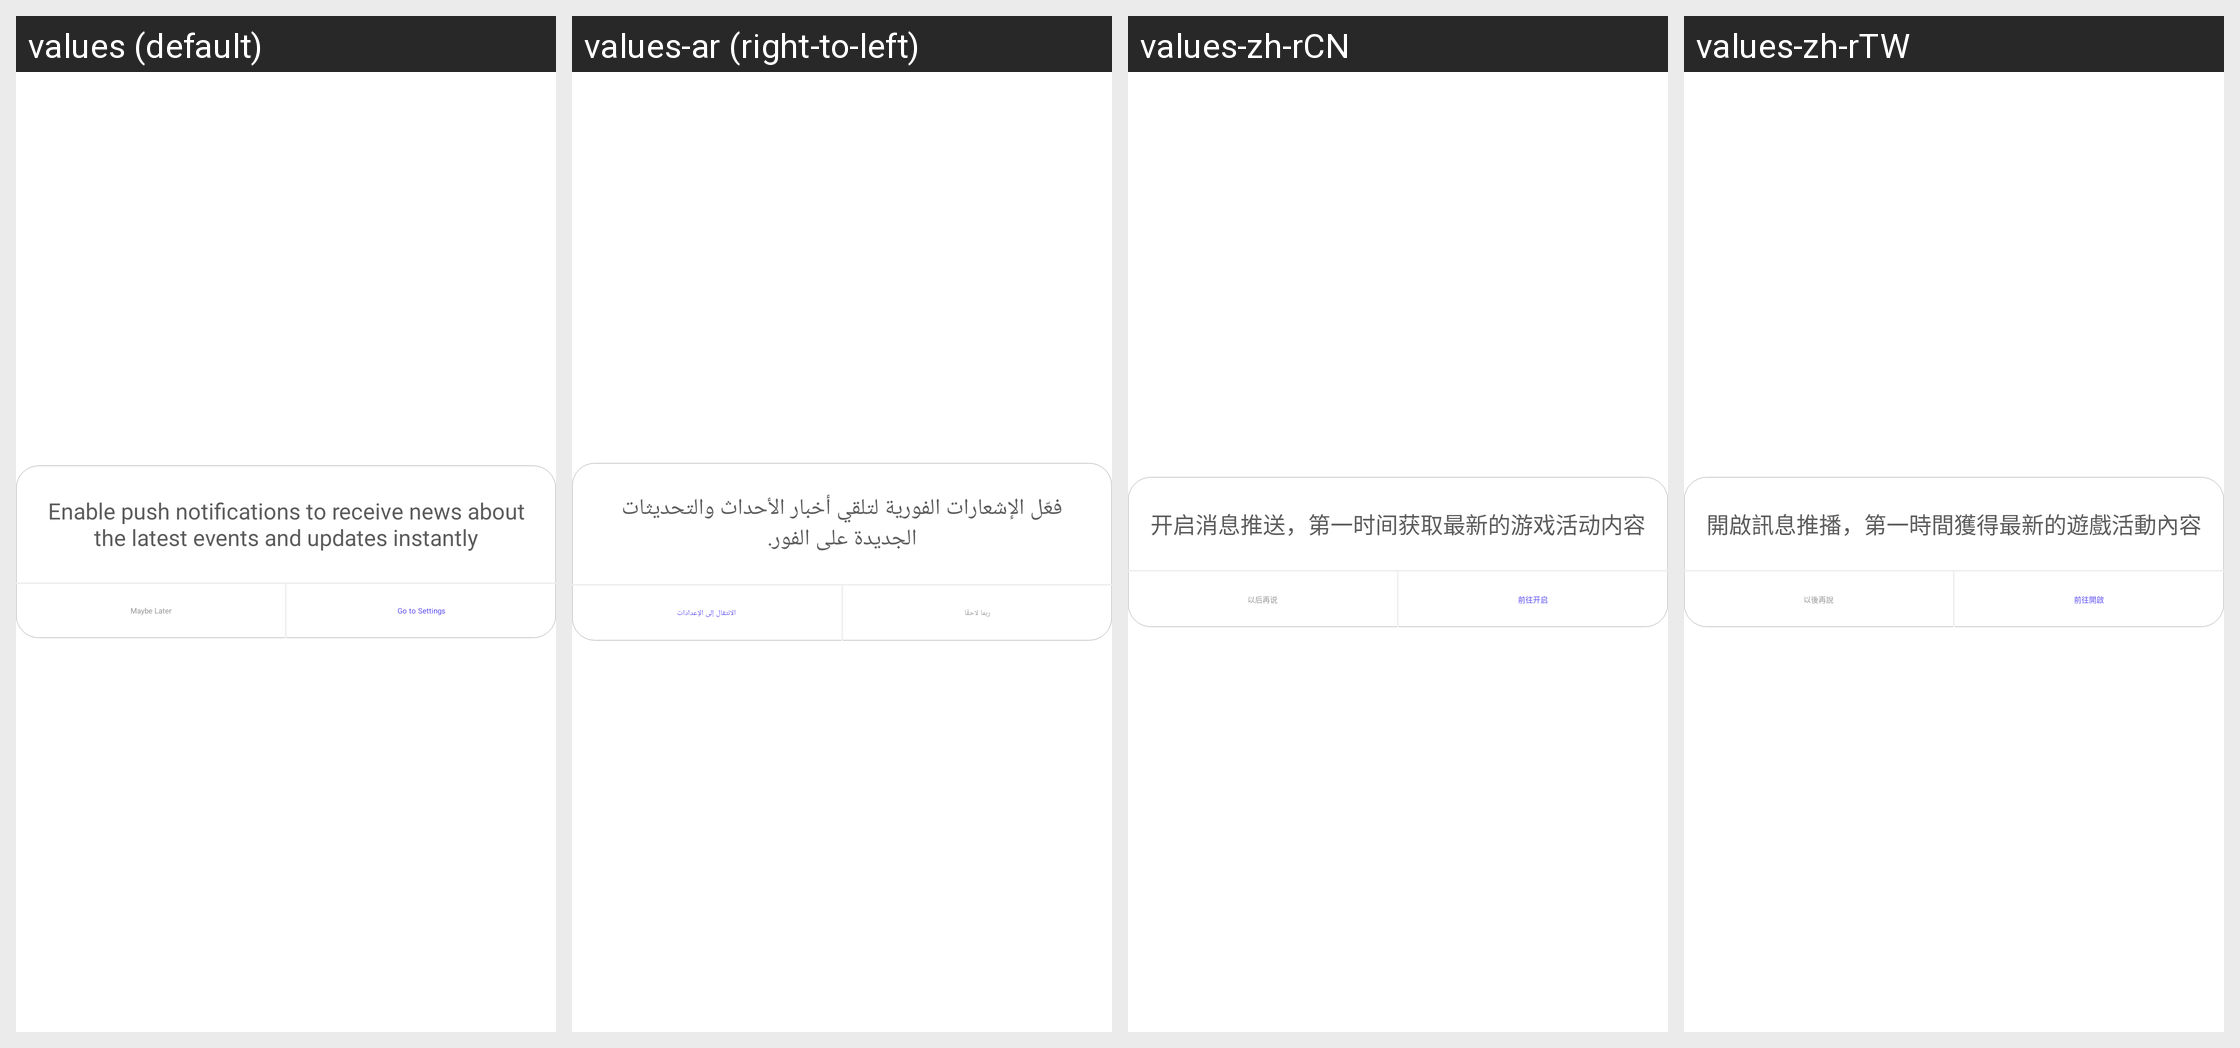

Locale-by-locale string values for the Android screen shown in this grid:
Android screen res/layout/notification_permission_alert_dialog.xml rendered under 4 locales, left to right: values (default), values-ar (right-to-left), values-zh-rCN, values-zh-rTW. Device: Nexus 5 (rendered at 1080×1920; each locale shown at half size, 540×960, under a caption strip naming it); theme UnityThemeSelector.
Other locales in the repository, not shown: values-af, values-af-rZA, values-am, values-ar-rSA, values-as, values-az, values-be, values-bg, values-bn, values-bn-rIN, values-bs, values-ca, values-ceb-rPH, values-cs, values-cs-rCZ, values-da, values-de, values-de-rDE, values-el, values-el-rGR, values-en, values-en-rGB, values-en-rUS, values-es, values-es-rES, values-es-rUS, values-et, values-eu, values-fa, values-fi, values-fil-rPH, values-fr, values-fr-rCA, values-fr-rFR, values-gl, values-gu, values-gu-rIN, values-hi, values-hi-rIN, values-hr, values-hu, values-hu-rHU, values-hy, values-in, values-in-rID, values-is, values-it, values-it-rIT, values-iw, values-ja, values-ja-rJP, values-jv-rID, values-ka, values-kk, values-km, values-km-rKH, values-kn, values-kn-rIN, values-ko, values-ko-rKR, values-ky, values-lo, values-lt, values-lv, values-mk, values-ml, values-ml-rIN, values-mn, values-mr, values-mr-rIN, values-ms, values-ms-rMY, values-my, values-my-rMM, values-nb, values-ne, values-nl, values-nl-rNL, values-or, values-or-rIN, values-pa, values-pa-rIN, values-pl, values-pl-rPL, values-pt, values-pt-rBR, values-pt-rPT, values-ro, values-ro-rRO, values-ru, values-ru-rRU, values-si, values-sk, values-sl, values-sq, values-sr, values-sv, values-sv-rSE, values-sw, values-ta, values-ta-rIN, values-te, values-te-rIN, values-th, values-th-rTH, values-tl, values-tr, values-tr-rTR, values-uk, values-uk-rUA, values-ur, values-uz, values-vi, values-vi-rVN, values-zh, values-zh-rHK, values-zu, values-zu-rZA.
Strings drawn on this screen, with the default value and each locale's value (text and hints the layout hard-codes, and strings that could not be matched under every locale, appear in the picture but are not listed):

gsdk_push_permission_alert_dialog_content
  values: Enable push notifications to receive news about the latest events and updates instantly
  values-ar: فعّل الإشعارات الفورية لتلقي أخبار الأحداث والتحديثات الجديدة على الفور.
  values-zh-rCN: 开启消息推送，第一时间获取最新的游戏活动内容
  values-zh-rTW: 開啟訊息推播，第一時間獲得最新的遊戲活動內容

gsdk_push_permission_alert_dialog_btn_later
  values: Maybe Later
  values-ar: ربما لاحقًا
  values-zh-rCN: 以后再说
  values-zh-rTW: 以後再說

gsdk_push_permission_alert_dialog_btn_enable
  values: Go to Settings
  values-ar: الانتقال إلى الإعدادات
  values-zh-rCN: 前往开启
  values-zh-rTW: 前往開啟
